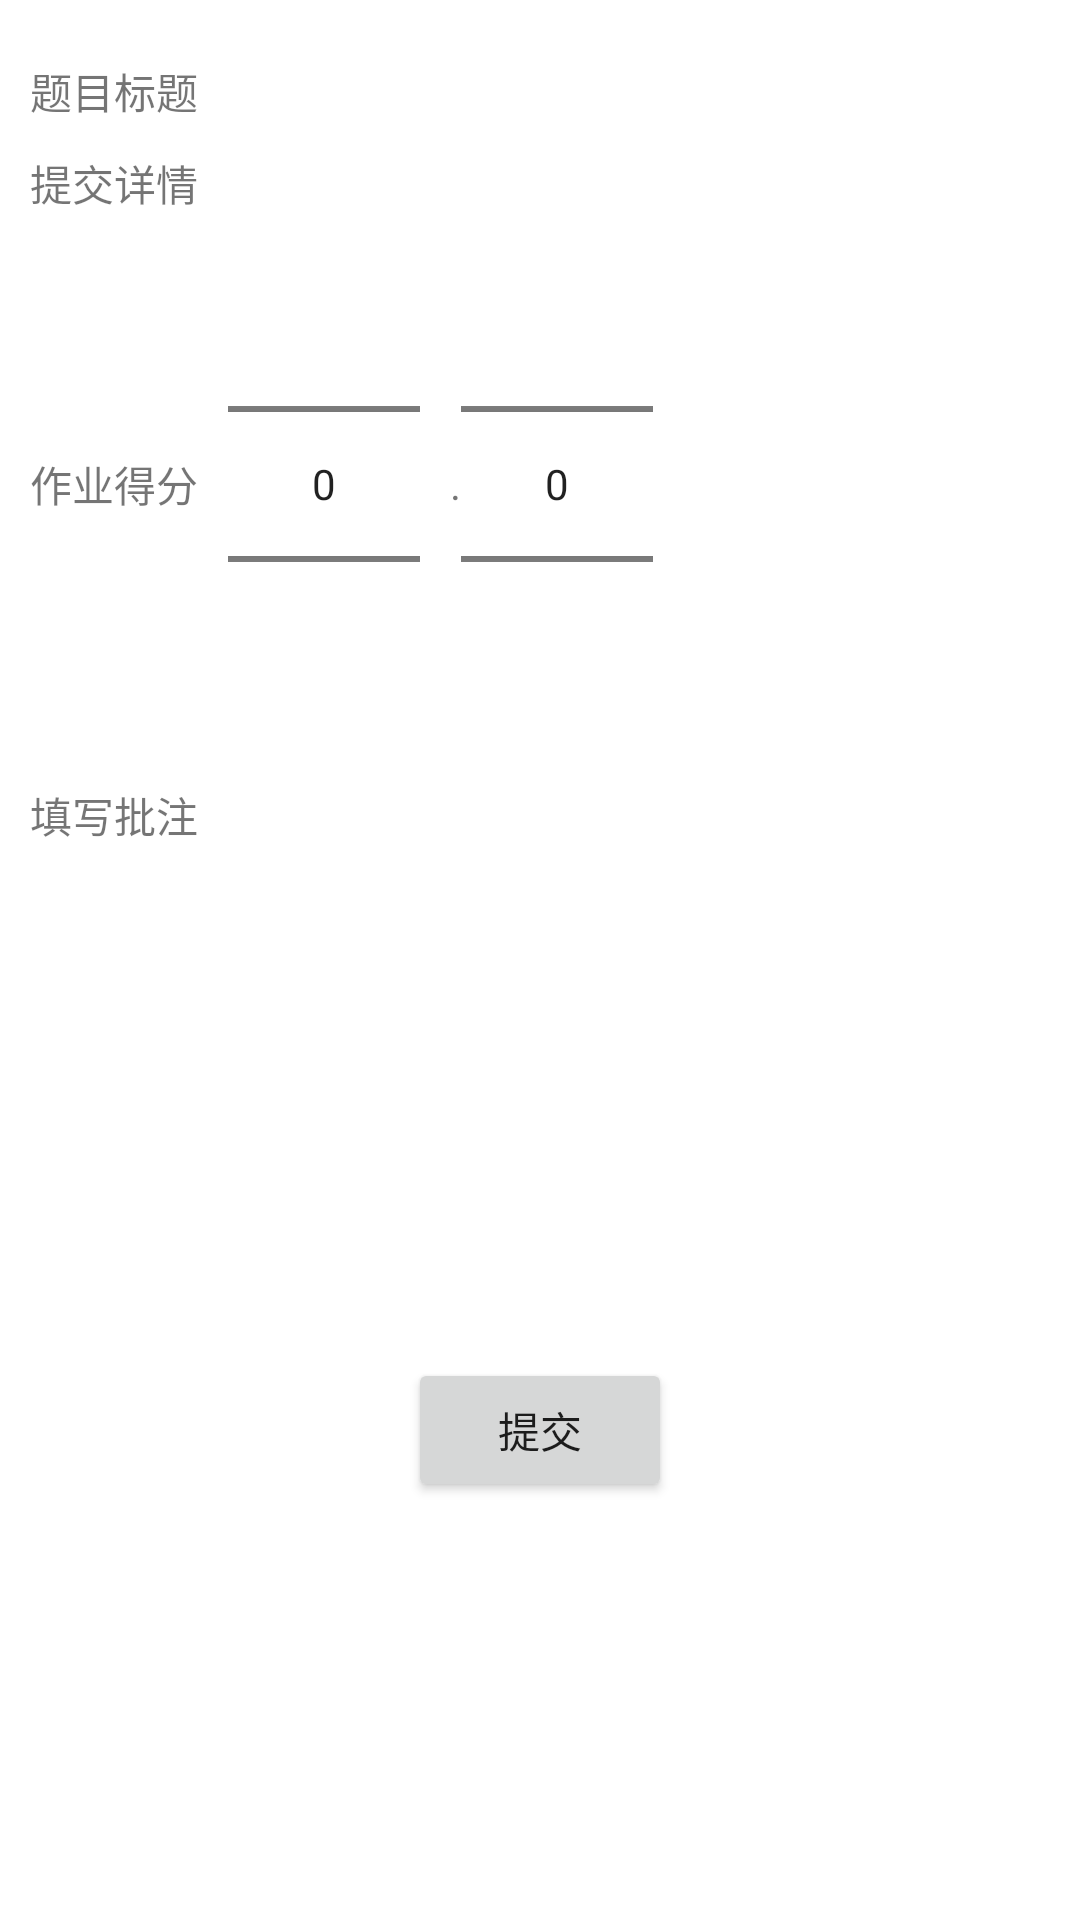

Produce the Android XML layout that renders to this screen, including the resource entries it uses.
<!-- AndroidManifest.xml: application theme AppTheme -->
<!-- res/layout/activity_edit_student_work.xml -->
<?xml version="1.0" encoding="utf-8"?>
<LinearLayout xmlns:android="http://schemas.android.com/apk/res/android"
    android:orientation="vertical"
    android:layout_width="match_parent"
    android:layout_height="match_parent">


    <LinearLayout
        android:layout_width="match_parent"
        android:layout_height="wrap_content"
        android:layout_marginTop="20dp">

        <TextView
            android:layout_width="wrap_content"
            android:layout_height="wrap_content"
            android:layout_marginLeft="10dp"
            android:text="题目标题"/>
        <TextView
            android:id="@+id/show_student_work_title"
            android:layout_width="wrap_content"
            android:layout_height="wrap_content"
            android:layout_marginLeft="10dp"/>

    </LinearLayout>

    <LinearLayout
        android:layout_width="match_parent"
        android:layout_height="wrap_content"
        android:layout_marginTop="10dp">

        <TextView
            android:layout_width="wrap_content"
            android:layout_height="wrap_content"
            android:layout_marginLeft="10dp"
            android:text="提交详情"/>
        <TextView
            android:id="@+id/show_student_work_content"
            android:layout_width="wrap_content"
            android:layout_height="wrap_content"
            android:layout_marginLeft="10dp"
            android:ems="20" />

    </LinearLayout>

    <LinearLayout
        android:layout_width="match_parent"
        android:layout_height="wrap_content">

        <LinearLayout
            android:layout_width="wrap_content"
            android:layout_height="wrap_content"
            android:layout_gravity="center_vertical">
            <TextView
                android:layout_width="wrap_content"
                android:layout_height="wrap_content"
                android:layout_marginLeft="10dp"
                android:text="作业得分"/>
        </LinearLayout>

        <NumberPicker
            android:id="@+id/big_number_picker"
            android:layout_width="wrap_content"
            android:layout_height="wrap_content"
            android:layout_marginLeft="10dp"/>
        <LinearLayout
            android:layout_width="wrap_content"
            android:layout_height="wrap_content"
            android:layout_gravity="center_vertical">
            <TextView
                android:layout_width="wrap_content"
                android:layout_height="wrap_content"
                android:layout_marginLeft="10dp"
                android:text="."/>
        </LinearLayout>
        <NumberPicker
            android:id="@+id/small_number_picker"
            android:layout_width="wrap_content"
            android:layout_height="wrap_content"/>

    </LinearLayout>

    <LinearLayout
        android:layout_width="match_parent"
        android:layout_height="wrap_content"
        android:layout_marginTop="10dp">
        <LinearLayout
            android:layout_width="wrap_content"
            android:layout_height="wrap_content">

            <TextView
                android:layout_width="wrap_content"
                android:layout_height="wrap_content"
                android:layout_marginLeft="10dp"
                android:text="填写批注"/>
        </LinearLayout>

        <EditText
            android:id="@+id/student_work_remark"
            android:layout_width="wrap_content"
            android:layout_height="wrap_content"
            android:background="@drawable/textview_border"
            android:inputType="textMultiLine"
            android:gravity="top"
            android:layout_marginLeft="10dp"
            android:minLines="8"
            android:ems="14"/>

    </LinearLayout>

    <LinearLayout
        android:layout_width="wrap_content"
        android:layout_height="wrap_content"
        android:layout_gravity="center_horizontal"
        android:layout_marginTop="20dp">
        <Button
            android:id="@+id/commit_student_work"
            android:layout_width="wrap_content"
            android:layout_height="wrap_content"
            android:text="提交"/>
    </LinearLayout>
</LinearLayout>
<!-- resources referenced by this layout -->
<resources>

</resources>
